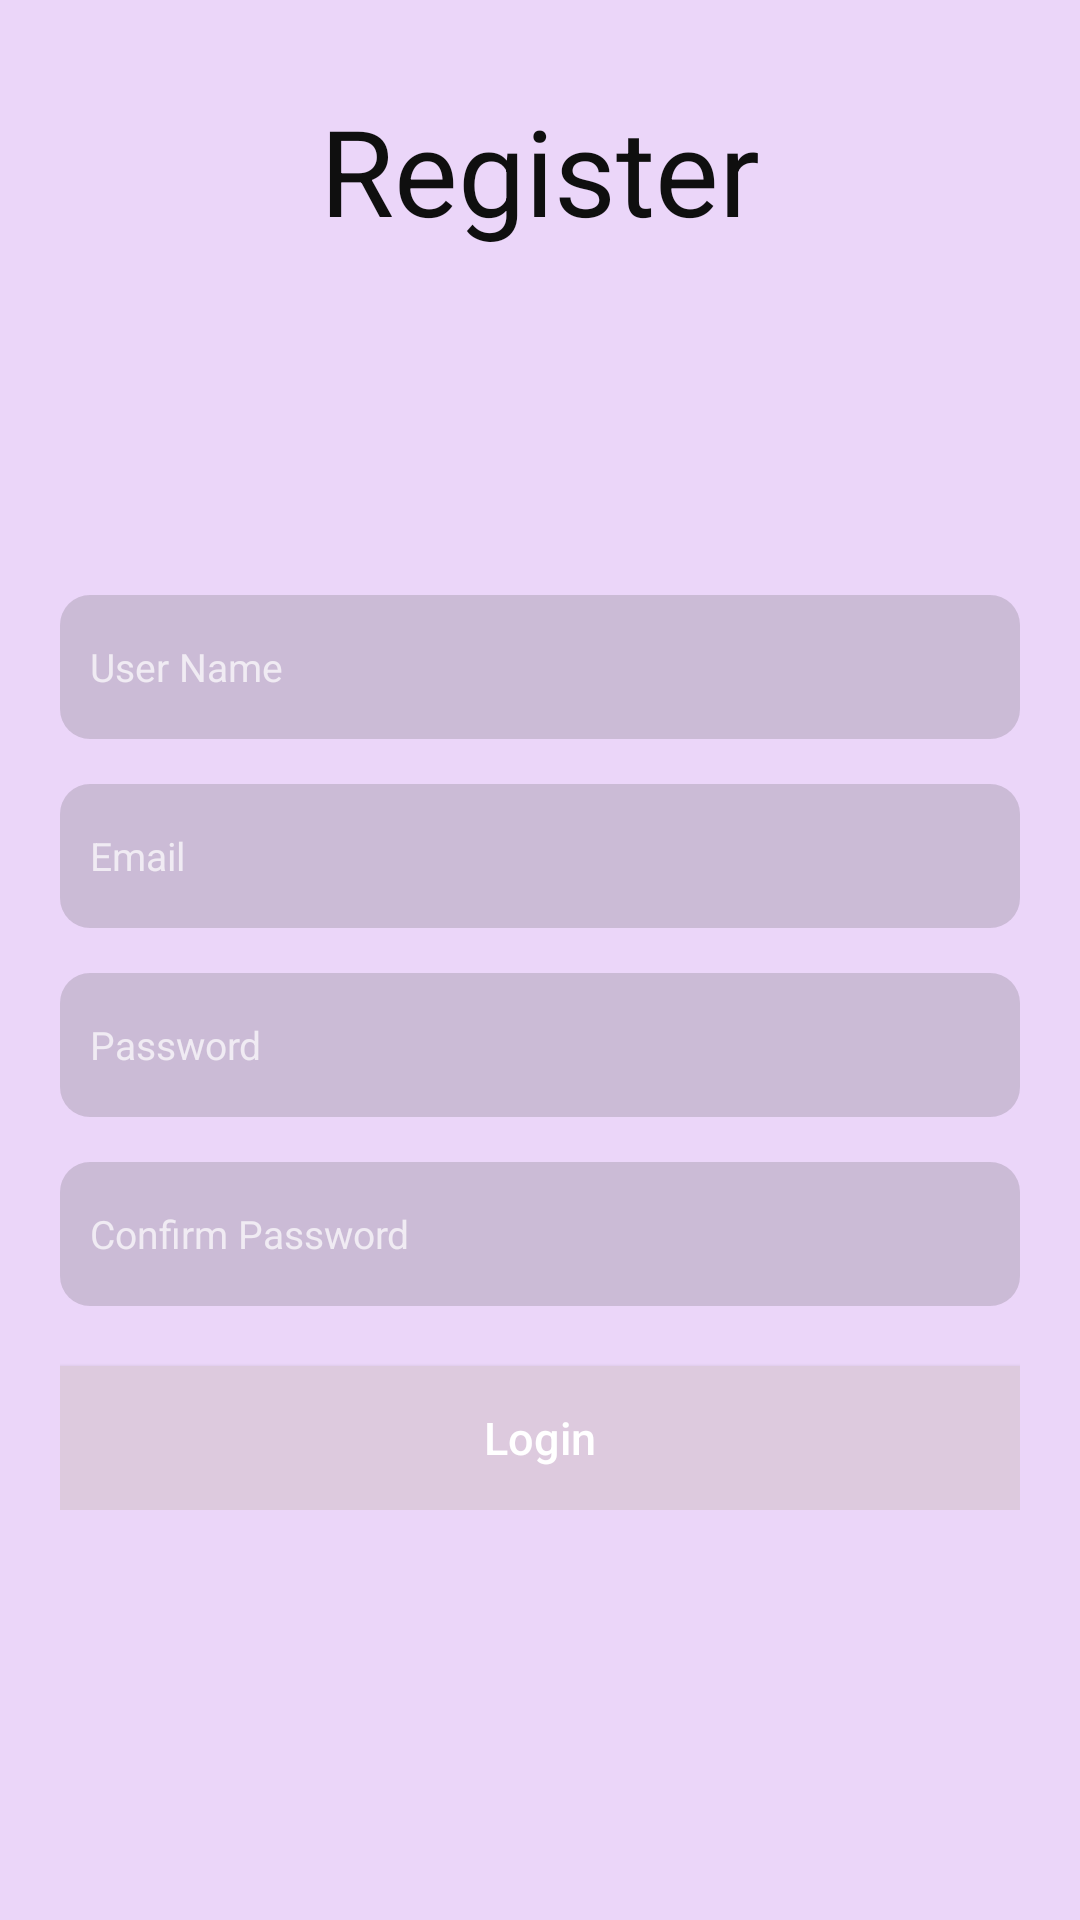

Produce the Android XML layout that renders to this screen, including the resource entries it uses.
<!-- AndroidManifest.xml: application theme Theme.Design.NoActionBar -->
<!-- res/layout/fragment_signup.xml -->
<?xml version="1.0" encoding="utf-8"?>
<RelativeLayout xmlns:android="http://schemas.android.com/apk/res/android"
    xmlns:app="http://schemas.android.com/apk/res-auto"
    android:orientation="vertical"
    android:layout_width="match_parent"
    android:layout_height="match_parent"
    android:background="@color/colorPaste34411">
    <TextView
        android:id="@+id/appTx"
        android:layout_width="wrap_content"
        android:layout_height="wrap_content"
        android:layout_marginTop="30dp"
        android:text="Register"
        android:textColor="@color/colorBLack"
        android:textSize="40dp"
        android:layout_centerHorizontal="true"
        />

    <ScrollView
        android:layout_width="match_parent"
        android:layout_height="wrap_content"
        android:layout_below="@id/appTx"
        >

        <LinearLayout
            android:id="@+id/layoutScroll"
            android:layout_width="match_parent"
            android:layout_height="wrap_content"
            android:paddingBottom="100dp"
            android:gravity="center_horizontal"
            android:orientation="vertical"
            android:paddingStart="20dp"
            android:paddingEnd="20dp"
            android:layout_marginTop="100dp"
            app:layout_behavior="@string/appbar_scrolling_view_behavior"
            >

            <EditText
                android:id="@+id/userNameRegisterEdit"
                android:layout_width="match_parent"
                android:layout_height="48dp"
                android:paddingStart="10dp"
                android:hint="@string/user_name"
                android:background="@drawable/bg_edit_text"
                android:inputType="text"
                android:textSize="@dimen/sp_13"
                android:layout_marginTop="15dp"/>
            <EditText
                android:layout_width="match_parent"
                android:layout_height="48dp"
                android:id="@+id/emailRegisterEdit"
                android:hint="@string/email"
                android:paddingStart="10dp"
                android:background="@drawable/bg_edit_text"
                app:layout_constraintStart_toStartOf="parent"
                android:inputType="textEmailAddress"
                android:textSize="@dimen/sp_13"
                android:layout_marginTop="15dp"
                />
            <EditText
                android:layout_width="match_parent"
                android:layout_height="48dp"
                android:id="@+id/passWordRegisterEdit"
                android:hint="@string/password"
                android:paddingStart="10dp"
                android:background="@drawable/bg_edit_text"
                app:layout_constraintStart_toStartOf="parent"
                android:inputType="textPassword"
                android:textSize="@dimen/sp_13"
                android:layout_marginTop="15dp"
                />
            <EditText
                android:layout_width="match_parent"
                android:layout_height="48dp"
                android:id="@+id/password2RegisterEdit"
                android:hint="@string/confirm_password"
                android:paddingStart="10dp"
                android:background="@drawable/bg_edit_text"
                app:layout_constraintStart_toStartOf="parent"
                android:inputType="textPassword"
                android:textSize="@dimen/sp_13"
                android:imeOptions="flagNoFullscreen"
                android:layout_marginTop="15dp"
                />
            <Button
                android:id="@+id/registerBtn"
                android:layout_width="match_parent"
                android:layout_height="48dp"
                android:background="@color/colorPaste34499"
                app:layout_constraintStart_toStartOf="parent"
                android:text="@string/login"
                android:gravity="center"
                android:textSize="@dimen/sp_15"
                android:layout_marginTop="20dp"
                android:textAllCaps="false"
                />

        </LinearLayout>

    </ScrollView>
</RelativeLayout>
<!-- resources referenced by this layout -->
<resources>
  <color name="colorBLack">#0F0F0F</color>
  <color name="colorPaste34411">#ebd6f9</color>
  <color name="colorPaste34499">#ddcade</color>
  <dimen name="sp_13">13sp</dimen>
  <dimen name="sp_15">15sp</dimen>
  <!-- drawable bg_edit_text (drawable) -->
  <?xml version="1.0" encoding="utf-8"?>
  <shape xmlns:android="http://schemas.android.com/apk/res/android">
      <solid android:color="@color/colorGrayBgText"/>
      <corners android:radius="10dp"/>
  </shape>
  <string name="confirm_password">Confirm Password</string>
  <string name="email">Email</string>
  <string name="login">Login</string>
  <string name="password">Password</string>
  <string name="user_name">User Name</string>
  <color name="colorGrayBgText">#34504F4F</color>
</resources>
